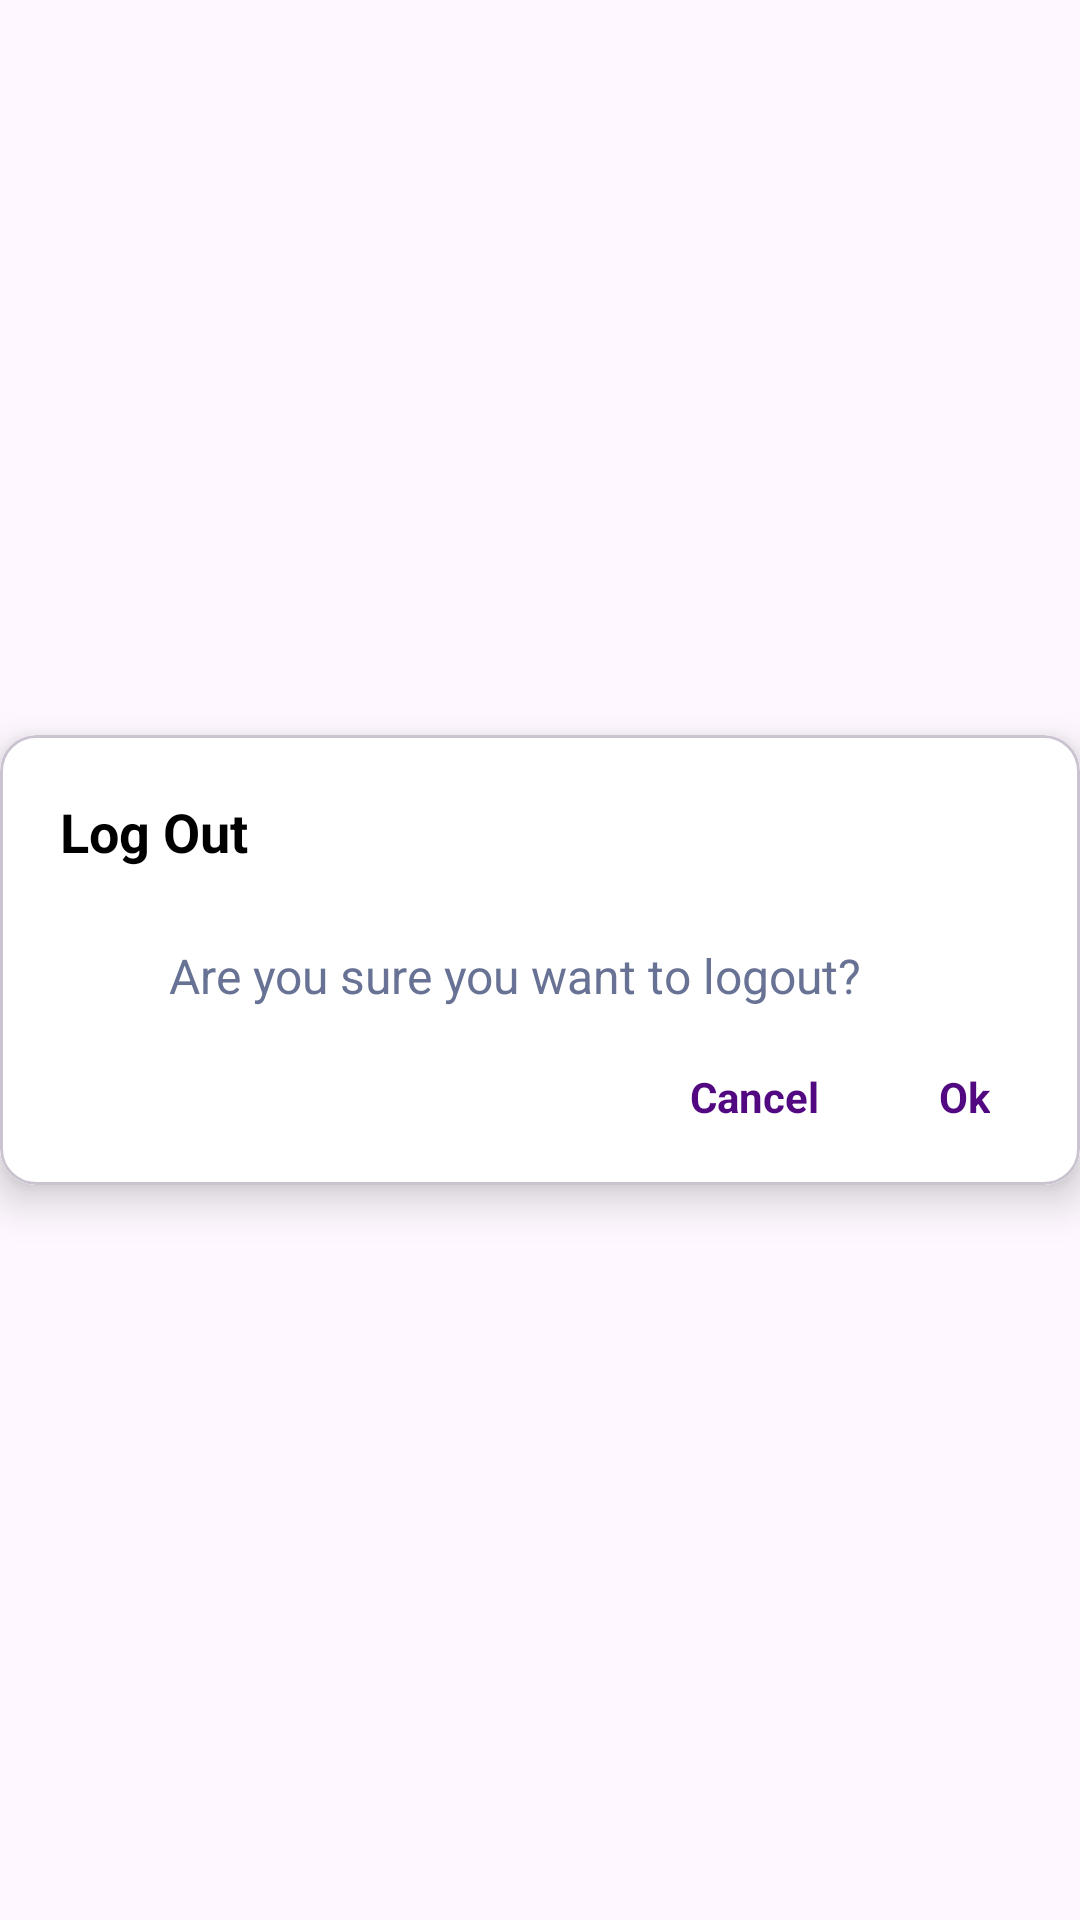

Write the Android layout XML for this screen, with the resource values it uses.
<!-- AndroidManifest.xml: application theme Theme.ACAstrologers -->
<!-- res/layout/dialog_log_out.xml -->
<?xml version="1.0" encoding="utf-8"?>
<androidx.constraintlayout.widget.ConstraintLayout xmlns:android="http://schemas.android.com/apk/res/android"
    xmlns:app="http://schemas.android.com/apk/res-auto"
    android:layout_width="wrap_content"
    android:layout_height="wrap_content">

    <com.google.android.material.card.MaterialCardView
        android:layout_width="match_parent"
        android:layout_height="wrap_content"
        app:cardElevation="8dp"
        app:layout_constraintBottom_toBottomOf="parent"
        app:layout_constraintTop_toTopOf="parent">

        <androidx.constraintlayout.widget.ConstraintLayout
            android:layout_width="match_parent"
            android:layout_height="wrap_content"
            android:background="@color/white">

            <TextView
                android:id="@+id/textView14"
                android:layout_width="wrap_content"
                android:layout_height="wrap_content"
                android:layout_margin="20dp"
                android:text="Log Out"
                android:textColor="@color/black"
                android:textSize="18sp"
                android:textStyle="bold"
                app:layout_constraintStart_toStartOf="parent"
                app:layout_constraintTop_toTopOf="parent" />

            <TextView
                android:id="@+id/textView15"
                android:layout_width="wrap_content"
                android:layout_height="wrap_content"
                android:layout_marginStart="50dp"
                android:layout_marginTop="25dp"
                android:text="Are you sure you want to logout?"
                android:textColor="#677294"
                android:textSize="16sp"
                app:layout_constraintEnd_toEndOf="@+id/cancel"
                app:layout_constraintStart_toStartOf="parent"
                app:layout_constraintTop_toBottomOf="@+id/textView14" />

            <TextView
                android:id="@+id/cancel"
                android:layout_width="wrap_content"
                android:layout_height="wrap_content"
                android:padding="20dp"
                android:text="Cancel"
                android:textColor="#520881"
                android:textStyle="bold"
                app:layout_constraintEnd_toStartOf="@+id/ok"
                app:layout_constraintTop_toTopOf="@+id/ok" />

            <TextView
                android:id="@+id/ok"
                android:layout_width="wrap_content"
                android:layout_height="wrap_content"
                android:layout_marginEnd="10dp"
                android:padding="20dp"
                android:text="Ok"
                android:textColor="#520881"
                android:textStyle="bold"
                app:layout_constraintEnd_toEndOf="parent"
                app:layout_constraintTop_toBottomOf="@+id/textView15" />

        </androidx.constraintlayout.widget.ConstraintLayout>

    </com.google.android.material.card.MaterialCardView>

</androidx.constraintlayout.widget.ConstraintLayout>
<!-- resources referenced by this layout -->
<resources>
  <color name="black">#FF000000</color>
  <color name="white">#FFFFFFFF</color>
  <style name="Theme.ACAstrologers" parent="Base.Theme.ACAstrologers" />
  <style name="Base.Theme.ACAstrologers" parent="Theme.Material3.Light.NoActionBar">
          
          
          
          <item name="colorPrimaryDark">@color/black</item>
          <item name="android:navigationBarColor">@color/black</item>
      </style>
</resources>
